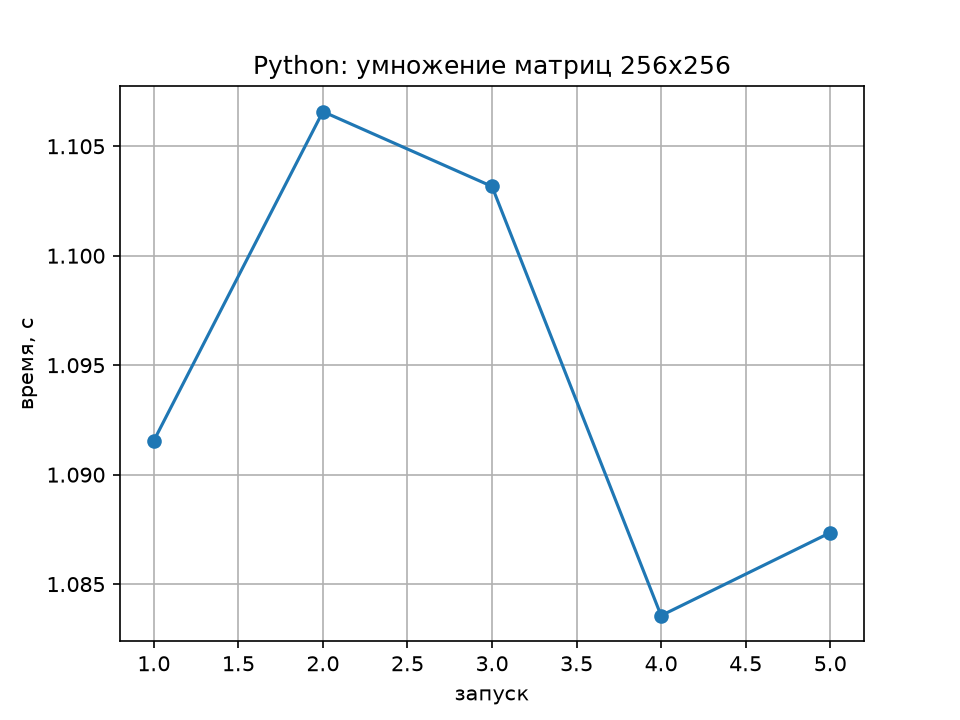

Data behind this chart, as committed beside it:
run, seconds, gflops
1, 1.092, 0.03074
2, 1.107, 0.03032
3, 1.103, 0.03042
4, 1.084, 0.03097
5, 1.087, 0.03086
